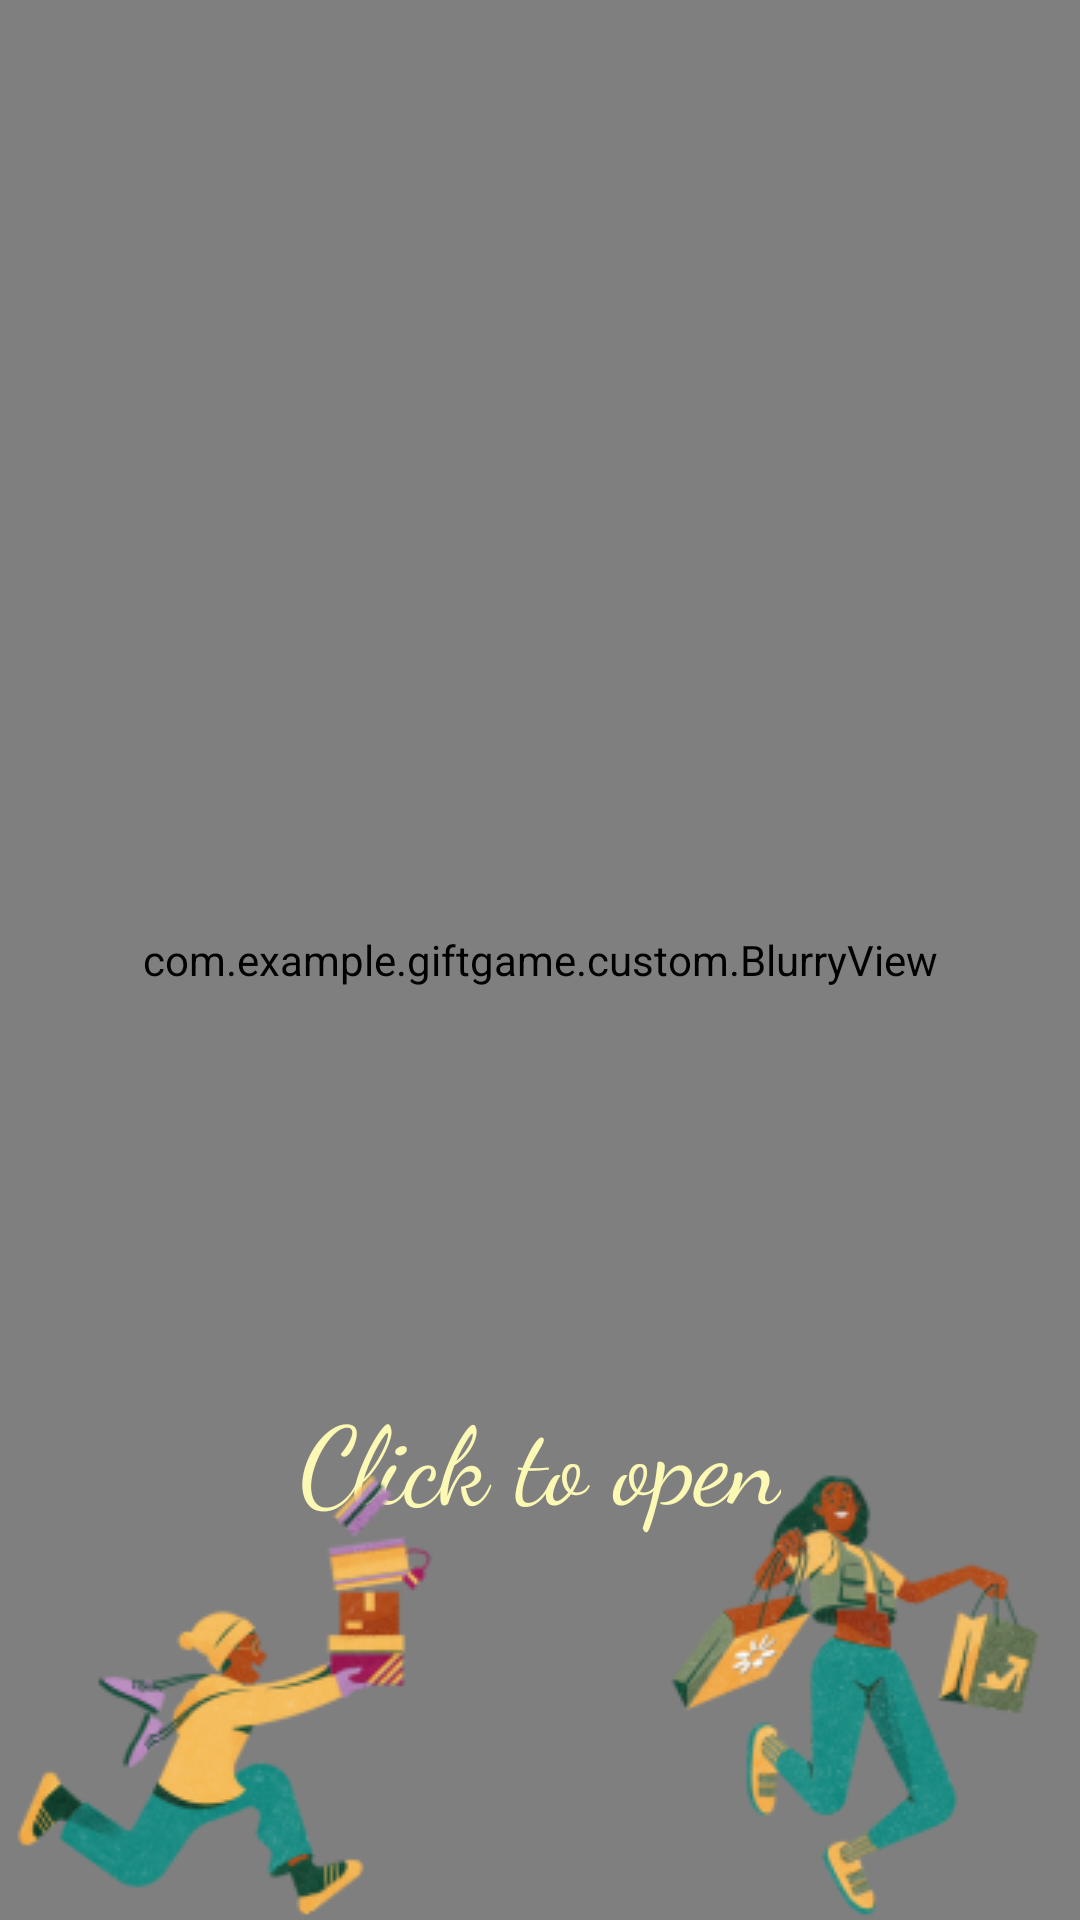

Android layout source for this screen:
<!-- AndroidManifest.xml: application theme Theme.GiftGame -->
<!-- res/layout/fragment_open_gift.xml -->
<?xml version="1.0" encoding="utf-8"?>
<layout xmlns:app="http://schemas.android.com/apk/res-auto">

    <androidx.constraintlayout.widget.ConstraintLayout xmlns:android="http://schemas.android.com/apk/res/android"
        android:layout_width="match_parent"
        android:layout_height="match_parent">

        <ImageView
            android:id="@+id/imgBackground"
            android:layout_width="0dp"
            android:layout_height="0dp"
            android:scaleType="centerCrop"
            android:src="@drawable/background_normal"
            app:layout_constraintBottom_toBottomOf="parent"
            app:layout_constraintEnd_toEndOf="parent"
            app:layout_constraintStart_toStartOf="parent"
            app:layout_constraintTop_toTopOf="parent" />

        <com.example.giftgame.custom.BlurryView
            android:layout_width="match_parent"
            android:layout_height="match_parent"
            app:blurRadius="10dp"
            app:layout_collapseMode="parallax"
            app:overlayColor="#1AED0A14" />

        <TextView
            android:id="@+id/txtPoint"
            android:layout_width="wrap_content"
            android:layout_height="match_parent"
            android:layout_marginTop="48dp"
            android:fontFamily="cursive"
            android:textColor="#fcf9b5"
            android:textSize="30sp"
            app:layout_constraintEnd_toEndOf="parent"
            app:layout_constraintStart_toStartOf="parent"
            app:layout_constraintTop_toTopOf="parent" />

        <androidx.appcompat.widget.AppCompatImageView
            android:id="@+id/giftBox"
            android:layout_width="250dp"
            android:layout_height="250dp"
            app:layout_constraintBottom_toBottomOf="parent"
            app:layout_constraintEnd_toEndOf="parent"
            app:layout_constraintStart_toStartOf="parent"
            app:layout_constraintTop_toTopOf="parent" />

        <androidx.appcompat.widget.AppCompatTextView
            android:id="@+id/buttonClose"
            android:layout_width="wrap_content"
            android:layout_height="wrap_content"
            android:layout_marginTop="16dp"
            android:fontFamily="cursive"
            android:text="Click to open"
            android:textColor="#fcf9b5"
            android:textSize="36sp"
            app:layout_constraintEnd_toEndOf="parent"
            app:layout_constraintStart_toStartOf="parent"
            app:layout_constraintTop_toBottomOf="@+id/giftBox" />

        <androidx.appcompat.widget.AppCompatTextView
            android:id="@+id/restart"
            android:layout_width="200dp"
            android:layout_height="56dp"
            android:layout_marginBottom="26dp"
            android:fontFamily="cursive"
            android:gravity="center"
            android:text="Restart"
            android:textColor="@color/white"
            android:textSize="36sp"
            android:visibility="gone"
            app:layout_constraintBottom_toBottomOf="parent"
            app:layout_constraintEnd_toEndOf="parent"
            app:layout_constraintStart_toStartOf="parent" />

        <ImageView
            android:layout_width="wrap_content"
            android:layout_height="wrap_content"
            android:src="@drawable/ic_person_gift_1"
            app:layout_constraintBottom_toBottomOf="parent"
            app:layout_constraintStart_toStartOf="parent" />

        <ImageView
            android:layout_width="wrap_content"
            android:layout_height="wrap_content"
            android:src="@drawable/ic_person_gift_2"
            app:layout_constraintBottom_toBottomOf="parent"
            app:layout_constraintEnd_toEndOf="parent" />
    </androidx.constraintlayout.widget.ConstraintLayout>
</layout>
<!-- resources referenced by this layout -->
<resources>
  <color name="white">#FFFFFFFF</color>
  <!-- drawable background_normal: png bitmap (drawable, 579023 bytes) -->
  <!-- drawable ic_person_gift_1: png bitmap (drawable, 18628 bytes) -->
  <!-- drawable ic_person_gift_2: png bitmap (drawable, 22674 bytes) -->
  <style name="Theme.GiftGame" parent="Base.Theme.GiftGame" />
  <style name="Base.Theme.GiftGame" parent="Theme.Material3.DayNight.NoActionBar">
          
          
      </style>
</resources>
